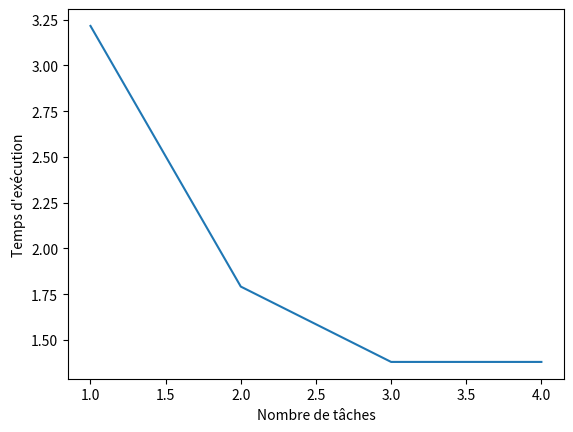

Source code (Python):
import matplotlib.pyplot as plt
plt.plot([1, 2, 3, 4],[3.2160394191741943,1.7914643287658691,1.379706859588623,1.379706859588623])
plt.ylabel("Temps d'exécution")
plt.xlabel("Nombre de tâches")
plt.show()